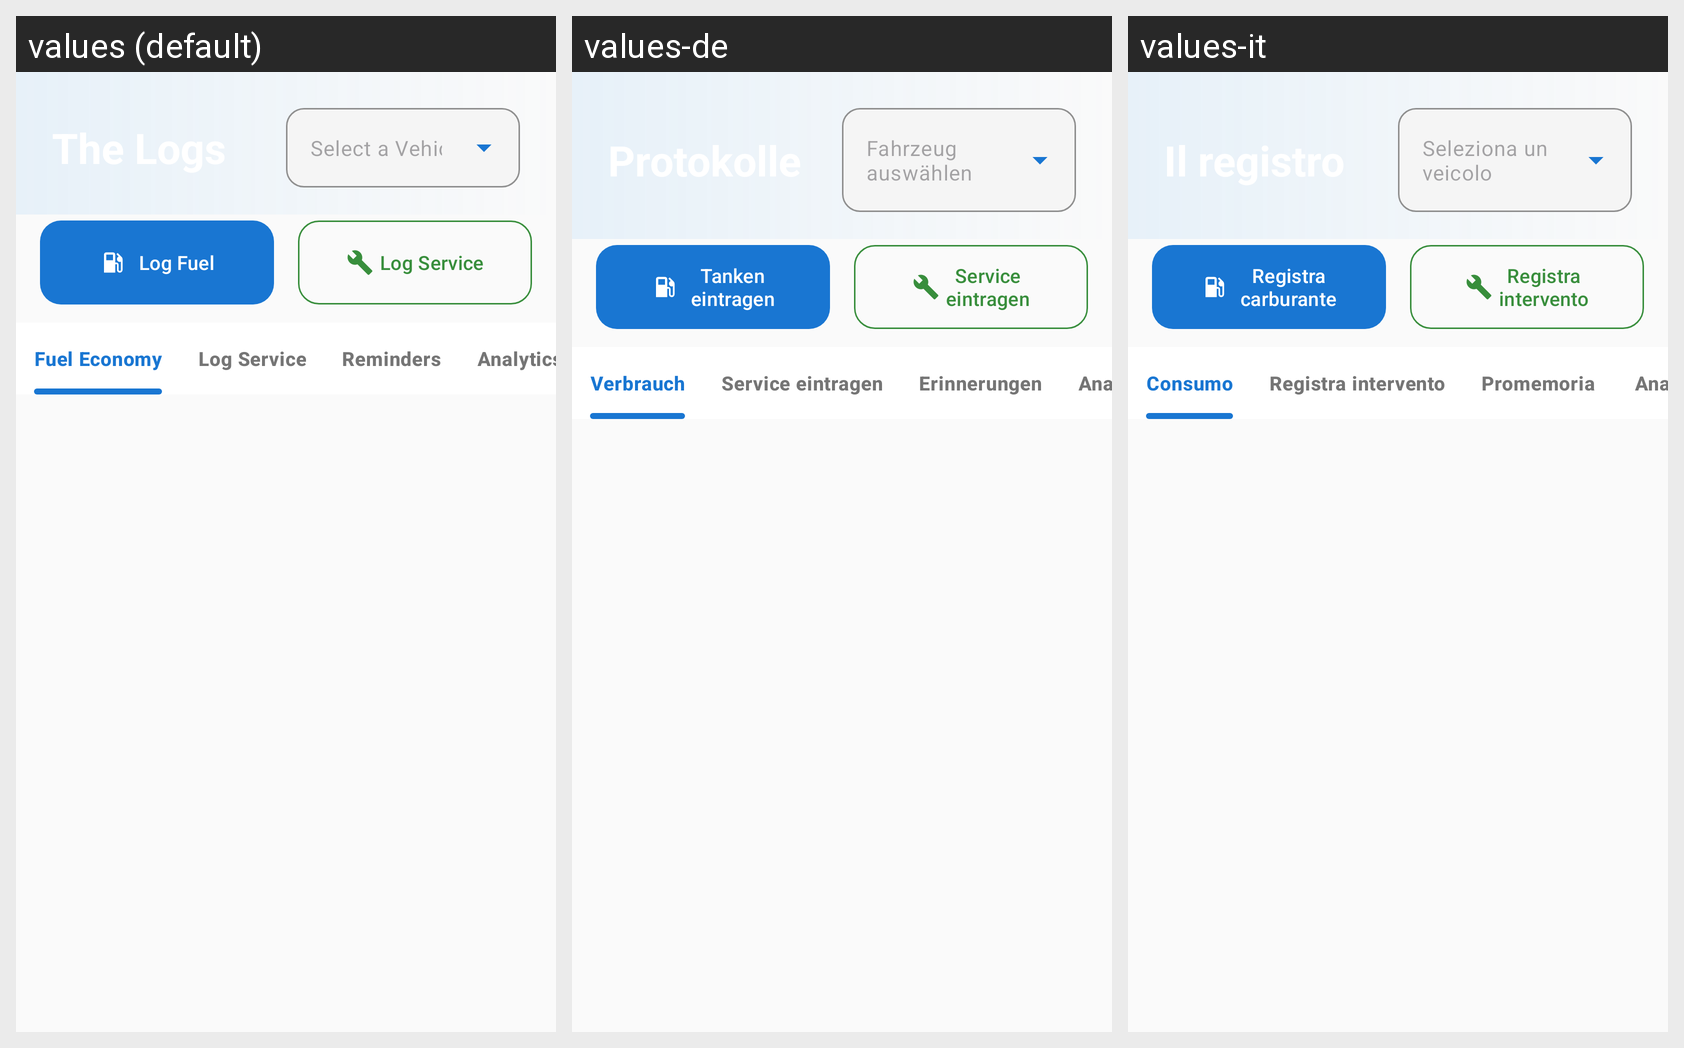

This grid shows one Android layout under several languages. Give, for every string resource on the screen, its name, the default text and each shown locale's text.
Android screen res/layout/fragment_logs.xml rendered under 3 locales, left to right: values (default), values-de, values-it. Device: Nexus 5 (rendered at 1080×1920; each locale shown at half size, 540×960, under a caption strip naming it); theme Theme.Geardex.
Other locales in the repository, not shown: values-el, values-es, values-fr.
Strings drawn on this screen, with the default value and each locale's value (text and hints the layout hard-codes, and strings that could not be matched under every locale, appear in the picture but are not listed):

logs_select_vehicle
  values: Select a Vehicle
  values-de: Fahrzeug auswählen
  values-it: Seleziona un veicolo

logs_add_fuel
  values: Log Fuel
  values-de: Tanken eintragen
  values-it: Registra carburante

logs_add_service
  values: Log Service
  values-de: Service eintragen
  values-it: Registra intervento

log_fuel_economy
  values: Fuel Economy
  values-de: Verbrauch
  values-it: Consumo

nav_reminders
  values: Reminders
  values-de: Erinnerungen
  values-it: Promemoria

nav_analytics
  values: Analytics
  values-de: Analysen
  values-it: Analisi
